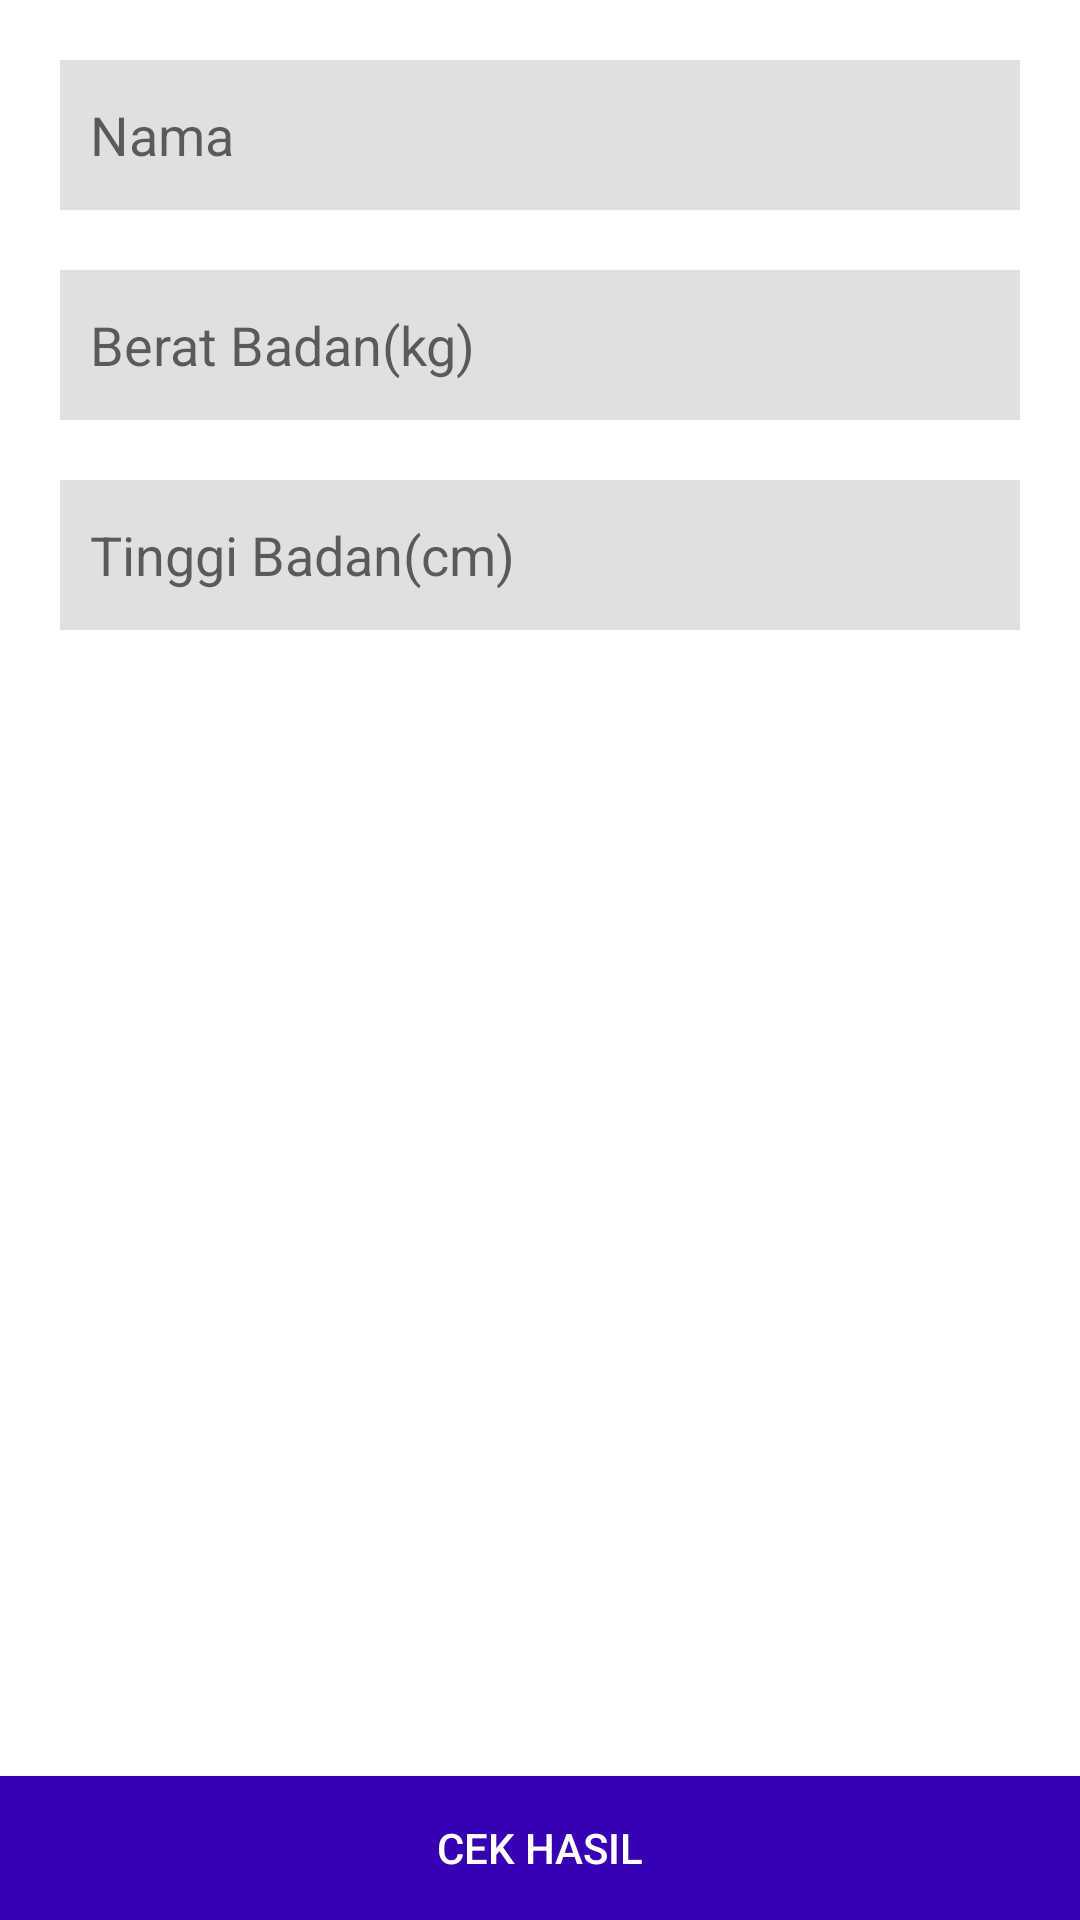

Android layout source for this screen:
<!-- AndroidManifest.xml: application theme Theme.TA_Mobile_Computing -->
<!-- res/layout/activity_hitung.xml -->
<?xml version="1.0" encoding="utf-8"?>
<RelativeLayout xmlns:android="http://schemas.android.com/apk/res/android"
    xmlns:app="http://schemas.android.com/apk/res-auto"
    xmlns:tools="http://schemas.android.com/tools"
    android:layout_width="match_parent"
    android:layout_height="match_parent"
    tools:context=".hitung">
    <LinearLayout
        android:layout_width="match_parent"
        android:layout_height="wrap_content"
        android:orientation="vertical"
        android:layout_alignParentTop="true">
        <EditText
            android:padding="10dp"
            android:id="@+id/edit_text_nama"
            android:layout_width="match_parent"
            android:layout_height="50dp"
            android:hint="Nama"
            android:inputType="textPersonName"
            android:background="#E0E0E0"
            android:layout_marginLeft="20dp"
            android:layout_marginRight="20dp"
            android:layout_marginTop="20dp"
            android:layout_marginBottom="10dp"/>
        <EditText
            android:padding="10dp"
            android:id="@+id/edit_text_bb"
            android:layout_width="match_parent"
            android:layout_height="50dp"
            android:hint="Berat Badan(kg)"
            android:inputType="numberDecimal"
            android:background="#E0E0E0"
            android:layout_marginLeft="20dp"
            android:layout_marginRight="20dp"
            android:layout_marginTop="10dp"/>
        <EditText
            android:padding="10dp"
            android:id="@+id/edit_text_tb"
            android:layout_width="match_parent"
            android:layout_height="50dp"
            android:hint="Tinggi Badan(cm)"
            android:inputType="numberDecimal"
            android:background="#E0E0E0"
            android:layout_margin="20dp"/>
    </LinearLayout>

    <Button
        android:layout_width="match_parent"
        android:layout_height="wrap_content"
        android:layout_alignParentBottom="true"
        android:background="@color/colorPrimaryDark"
        android:onClick="cekHasil"
        android:text="Cek Hasil"
        android:textColor="@android:color/white" />

</RelativeLayout>
<!-- resources referenced by this layout -->
<resources>
  <style name="Theme.TA_Mobile_Computing" parent="Theme.MaterialComponents.DayNight.DarkActionBar">
          
          <item name="colorPrimary">@color/purple_500</item>
          <item name="colorPrimaryVariant">@color/purple_700</item>
          <item name="colorOnPrimary">@color/white</item>
          
          <item name="colorSecondary">@color/teal_200</item>
          <item name="colorSecondaryVariant">@color/teal_700</item>
          <item name="colorOnSecondary">@color/black</item>
          
          <item name="android:statusBarColor" tools:targetApi="l">?attr/colorPrimaryVariant</item>
          
      </style>
  <!-- not gathered from this repository: default colours our renderer supplied (Android Studio template values) -->
  <color name="purple_500">#FF6200EE</color>
  <color name="purple_700">#FF3700B3</color>
  <color name="teal_200">#FF03DAC5</color>
  <color name="teal_700">#FF018786</color>
  <color name="black">#FF000000</color>
  <color name="white">#FFFFFFFF</color>
  <color name="colorPrimaryDark">#FF3700B3</color>
</resources>
